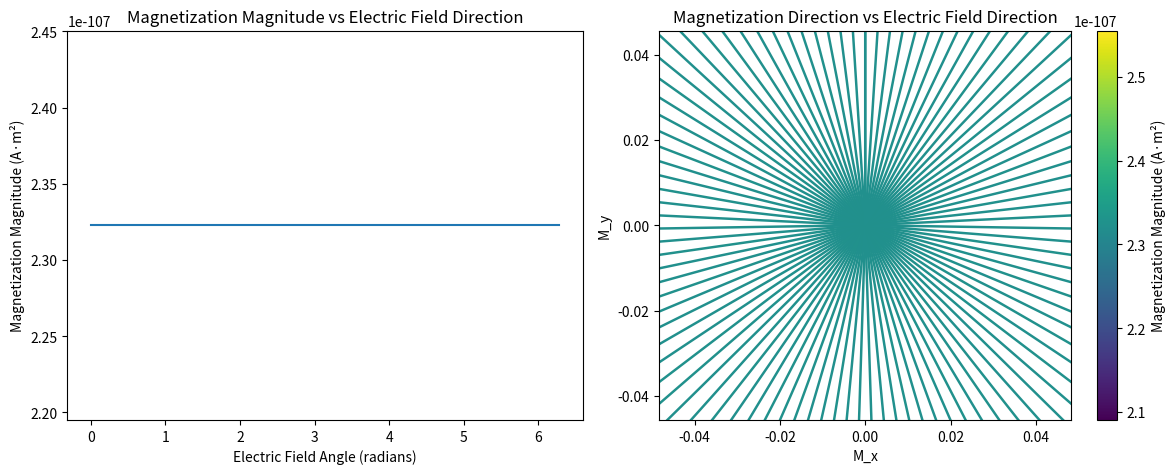
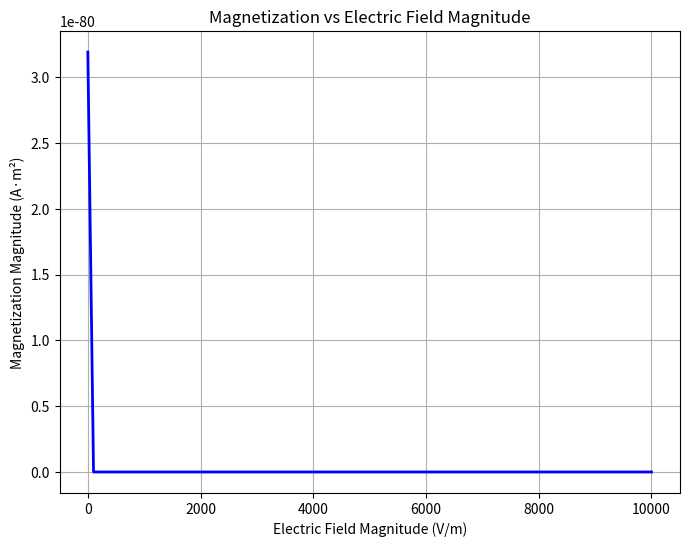
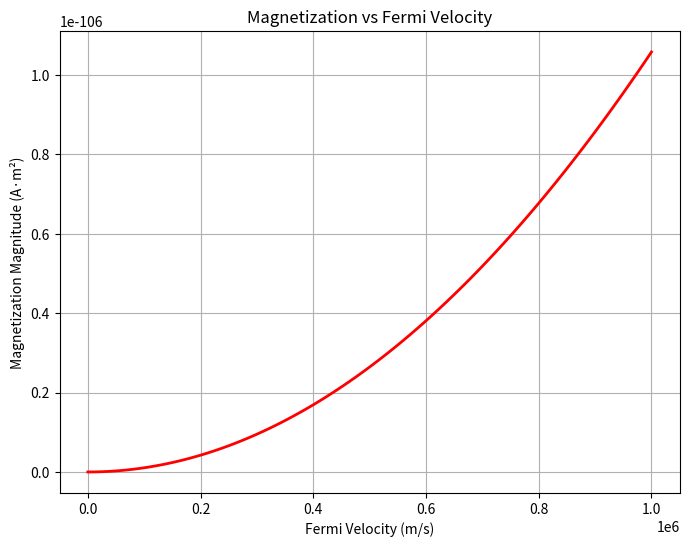
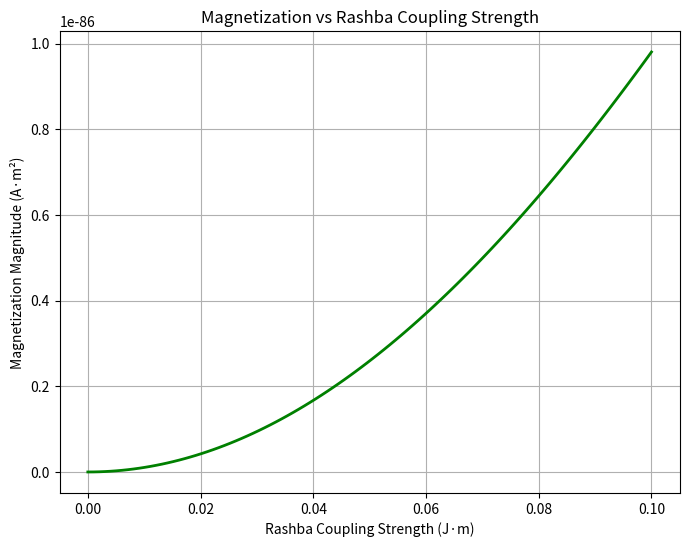
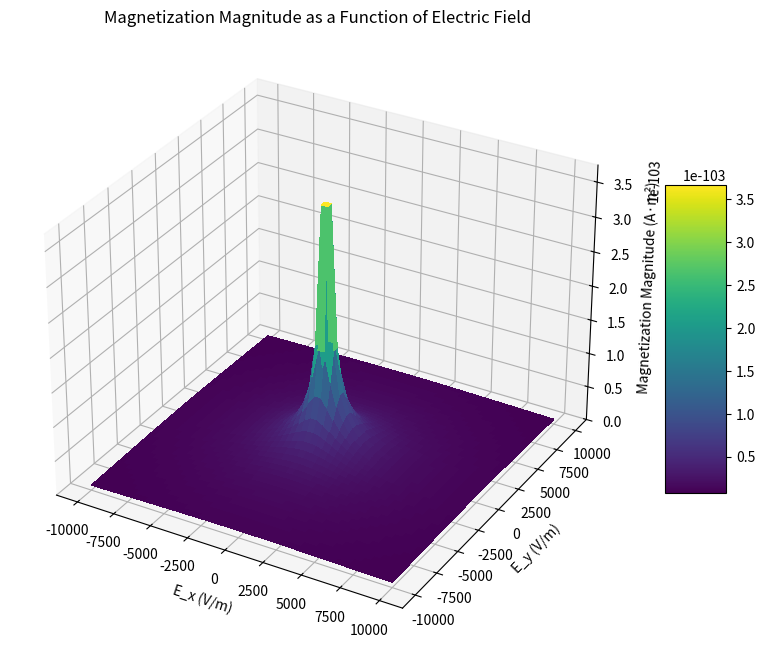

Python code for these plots, in order:
"""
Numerical Implementation of the Edelstein Effect for Rashba Fermions

This script calculates the magnetization magnitude and direction induced by an electric field
in a 2D Rashba electron gas at the Gamma point of the Brillouin zone. The model is based
on the semiclassical Boltzmann approach and accounts for parameter dependencies such as
Rashba coupling strength, Fermi velocity, and electric field characteristics.

Author: [Your Name]
Date: [Current Date]
"""

import numpy as np
import matplotlib.pyplot as plt
from matplotlib import cm
from mpl_toolkits.mplot3d import Axes3D

# Constants (in SI units)
hbar = 1.0545718e-34  # Reduced Planck constant
e = 1.602176634e-19    # Elementary charge
mu_b = 9.2740100783e-24 # Bohr magneton

class EdelsteinEffect:
    """
    A class to model the Edelstein effect in a 2D Rashba electron gas.

    Attributes:
        m (float): Effective mass of carriers (kg)
        alpha_R (float): Rashba spin-orbit coupling strength (J·m)
        E_F (float): Fermi energy (J)
        tau (float): Relaxation time (s)
        E_field (numpy.ndarray): Applied electric field vector (V/m)
    """

    def __init__(self, m, alpha_R, E_F, tau, E_field):
        """
        Initialize the Edelstein effect model with given parameters.

        Args:
            m (float): Effective mass of carriers (kg)
            alpha_R (float): Rashba spin-orbit coupling strength (J·m)
            E_F (float): Fermi energy (J)
            tau (float): Relaxation time (s)
            E_field (numpy.ndarray): Applied electric field vector (V/m)
        """
        self.m = m
        self.alpha_R = alpha_R
        self.E_F = E_F
        self.tau = tau
        self.E_field = E_field

        # Calculate derived parameters
        self.k0 = m * alpha_R / hbar**2
        self.v_F = np.sqrt(2 * E_F / m)  # Fermi velocity
        self.L_s = hbar / (2 * m * alpha_R)  # Spin-orbit length
        self.gamma = (e * np.linalg.norm(E_field) * self.L_s) / E_F  # Nonlinearity parameter

    def calculate_fermi_momenta(self):
        """
        Calculate the Fermi momenta for both chirality bands.

        Returns:
            tuple: (k_plus_F, k_minus_F) Fermi momenta for ν=+ and ν=- bands (m⁻¹)
        """
        k_plus_F = -self.k0 + np.sqrt(self.k0**2 + 2 * self.m * self.E_F / hbar**2)
        k_minus_F = self.k0 + np.sqrt(self.k0**2 + 2 * self.m * self.E_F / hbar**2)
        return k_plus_F, k_minus_F

    def calculate_magnetization(self):
        """
        Calculate the magnetization vector using the semiclassical Boltzmann approach.

        Returns:
            numpy.ndarray: Magnetization vector (A·m²)
        """
        # Determine the regime based on gamma
        if self.gamma < 1:
            # Linear regime (HDR or LDR)
            k_plus_F, k_minus_F = self.calculate_fermi_momenta()

            # Check if both bands are occupied (HDR)
            if k_plus_F > 0:
                # High-Density Regime
                M_magnitude = (mu_b * np.abs(e) * self.tau * self.m * self.alpha_R) / (2 * np.pi)
            else:
                # Low-Density Regime
                M_magnitude = (mu_b * np.abs(e) * self.tau) / (2 * np.pi) * \
                             np.sqrt(self.m**2 * self.alpha_R**2 + 2 * self.m * self.E_F)
        else:
            # Nonlinear regime (saturation)
            M_magnitude = (mu_b * np.abs(e) * self.tau * self.m * self.alpha_R) / (2 * np.pi) * \
                         np.tanh(1 / self.gamma)

        # Magnetization direction is perpendicular to E_field (in-plane)
        E_perp = np.array([-self.E_field[1], self.E_field[0], 0])
        if np.linalg.norm(E_perp) > 0:
            M_direction = E_perp / np.linalg.norm(E_perp)
        else:
            M_direction = np.array([0, 1, 0])  # Default direction if E_field is zero

        M_vector = M_magnitude * M_direction
        return M_vector

    def calculate_magnetization_angular_dependence(self, E_magnitude, num_angles=100):
        """
        Calculate magnetization for different electric field directions.

        Args:
            E_magnitude (float): Magnitude of the electric field (V/m)
            num_angles (int): Number of angles to sample

        Returns:
            tuple: (angles, M_magnitudes, M_directions) for visualization
        """
        angles = np.linspace(0, 2 * np.pi, num_angles)
        M_magnitudes = []
        M_directions = []

        for angle in angles:
            E_field = E_magnitude * np.array([np.cos(angle), np.sin(angle), 0])
            self.E_field = E_field
            self.gamma = (e * np.linalg.norm(E_field) * self.L_s) / self.E_F

            M_vector = self.calculate_magnetization()
            M_magnitudes.append(np.linalg.norm(M_vector))
            M_directions.append(M_vector / np.linalg.norm(M_vector) if np.linalg.norm(M_vector) > 0 else np.array([0, 0, 0]))

        return angles, np.array(M_magnitudes), np.array(M_directions)

    def calculate_magnetization_vs_field(self, E_max, num_points=100):
        """
        Calculate magnetization as a function of electric field magnitude.

        Args:
            E_max (float): Maximum electric field magnitude (V/m)
            num_points (int): Number of points to sample

        Returns:
            tuple: (E_magnitudes, M_magnitudes) for visualization
        """
        E_magnitudes = np.linspace(0, E_max, num_points)
        M_magnitudes = []

        for E_mag in E_magnitudes:
            E_field = E_mag * np.array([1, 0, 0])  # Fixed direction along x-axis
            self.E_field = E_field
            self.gamma = (e * E_mag * self.L_s) / self.E_F

            M_vector = self.calculate_magnetization()
            M_magnitudes.append(np.linalg.norm(M_vector))

        return E_magnitudes, np.array(M_magnitudes)

    def calculate_magnetization_vs_fermi_velocity(self, v_F_max, num_points=100):
        """
        Calculate magnetization as a function of Fermi velocity.

        Args:
            v_F_max (float): Maximum Fermi velocity (m/s)
            num_points (int): Number of points to sample

        Returns:
            tuple: (v_F_values, M_magnitudes) for visualization
        """
        v_F_values = np.linspace(0.1, v_F_max, num_points)
        M_magnitudes = []

        for v_F in v_F_values:
            E_F = 0.5 * self.m * v_F**2
            self.E_F = E_F
            self.v_F = v_F
            self.gamma = (e * np.linalg.norm(self.E_field) * self.L_s) / E_F

            M_vector = self.calculate_magnetization()
            M_magnitudes.append(np.linalg.norm(M_vector))

        return v_F_values, np.array(M_magnitudes)

    def calculate_magnetization_vs_rashba_coupling(self, alpha_R_max, num_points=100):
        """
        Calculate magnetization as a function of Rashba coupling strength.

        Args:
            alpha_R_max (float): Maximum Rashba coupling strength (J·m)
            num_points (int): Number of points to sample

        Returns:
            tuple: (alpha_R_values, M_magnitudes) for visualization
        """
        alpha_R_values = np.linspace(0.1, alpha_R_max, num_points)
        M_magnitudes = []

        for alpha_R in alpha_R_values:
            self.alpha_R = alpha_R
            self.k0 = self.m * alpha_R / hbar**2
            self.L_s = hbar / (2 * self.m * alpha_R)
            self.gamma = (e * np.linalg.norm(self.E_field) * self.L_s) / self.E_F

            M_vector = self.calculate_magnetization()
            M_magnitudes.append(np.linalg.norm(M_vector))

        return alpha_R_values, np.array(M_magnitudes)

# Example usage and visualization
if __name__ == "__main__":
    # Material parameters (example values for a typical 2D electron gas)
    m = 9.10938356e-31  # Electron mass (kg)
    alpha_R = 1e-11      # Rashba coupling strength (J·m)
    E_F = 1e-20          # Fermi energy (J)
    tau = 1e-12          # Relaxation time (s)
    E_field = np.array([1e3, 0, 0])  # Electric field (V/m)

    # Create Edelstein effect model
    edelstein = EdelsteinEffect(m, alpha_R, E_F, tau, E_field)

    # Calculate magnetization
    M_vector = edelstein.calculate_magnetization()
    print(f"Magnetization vector: {M_vector} A·m²")
    print(f"Magnetization magnitude: {np.linalg.norm(M_vector):.2e} A·m²")
    print(f"Magnetization direction: {M_vector / np.linalg.norm(M_vector) if np.linalg.norm(M_vector) > 0 else [0, 0, 0]}")

    # Visualization 1: Magnetization vs Electric Field Direction
    E_magnitude = 1e3  # V/m
    angles, M_magnitudes, M_directions = edelstein.calculate_magnetization_angular_dependence(E_magnitude)

    plt.figure(figsize=(12, 5))
    plt.subplot(1, 2, 1)
    plt.polar(angles, M_magnitudes)
    plt.title("Magnetization Magnitude vs Electric Field Direction")
    plt.xlabel("Electric Field Angle (radians)")
    plt.ylabel("Magnetization Magnitude (A·m²)")

    plt.subplot(1, 2, 2)
    plt.quiver([0] * len(angles), [0] * len(angles),
               M_directions[:, 0], M_directions[:, 1],
               M_magnitudes, cmap='viridis', scale=1)
    plt.title("Magnetization Direction vs Electric Field Direction")
    plt.xlabel("M_x")
    plt.ylabel("M_y")
    plt.axis('equal')
    plt.colorbar(label="Magnetization Magnitude (A·m²)")
    plt.tight_layout()
    plt.show()

    # Visualization 2: Magnetization vs Electric Field Magnitude
    E_max = 1e4  # V/m
    E_magnitudes, M_magnitudes = edelstein.calculate_magnetization_vs_field(E_max)

    plt.figure(figsize=(8, 6))
    plt.plot(E_magnitudes, M_magnitudes, 'b-', linewidth=2)
    plt.title("Magnetization vs Electric Field Magnitude")
    plt.xlabel("Electric Field Magnitude (V/m)")
    plt.ylabel("Magnetization Magnitude (A·m²)")
    plt.grid(True)
    plt.show()

    # Visualization 3: Magnetization vs Fermi Velocity
    v_F_max = 1e6  # m/s
    v_F_values, M_magnitudes = edelstein.calculate_magnetization_vs_fermi_velocity(v_F_max)

    plt.figure(figsize=(8, 6))
    plt.plot(v_F_values, M_magnitudes, 'r-', linewidth=2)
    plt.title("Magnetization vs Fermi Velocity")
    plt.xlabel("Fermi Velocity (m/s)")
    plt.ylabel("Magnetization Magnitude (A·m²)")
    plt.grid(True)
    plt.show()

    # Visualization 4: Magnetization vs Rashba Coupling Strength
    alpha_R_max = 1e-10  # J·m
    alpha_R_values, M_magnitudes = edelstein.calculate_magnetization_vs_rashba_coupling(alpha_R_max)

    plt.figure(figsize=(8, 6))
    plt.plot(alpha_R_values, M_magnitudes, 'g-', linewidth=2)
    plt.title("Magnetization vs Rashba Coupling Strength")
    plt.xlabel("Rashba Coupling Strength (J·m)")
    plt.ylabel("Magnetization Magnitude (A·m²)")
    plt.grid(True)
    plt.show()

    # 3D Visualization: Magnetization Surface
    fig = plt.figure(figsize=(10, 8))
    ax = fig.add_subplot(111, projection='3d')

    # Create grid of electric field components
    E_x = np.linspace(-1e4, 1e4, 50)
    E_y = np.linspace(-1e4, 1e4, 50)
    E_x, E_y = np.meshgrid(E_x, E_y)
    M_z = np.zeros_like(E_x)

    for i in range(E_x.shape[0]):
        for j in range(E_x.shape[1]):
            E_field = np.array([E_x[i,j], E_y[i,j], 0])
            edelstein.E_field = E_field
            edelstein.gamma = (e * np.linalg.norm(E_field) * edelstein.L_s) / edelstein.E_F
            M_vector = edelstein.calculate_magnetization()
            M_z[i,j] = np.linalg.norm(M_vector)

    # Plot the surface
    surf = ax.plot_surface(E_x, E_y, M_z, cmap=cm.viridis, linewidth=0, antialiased=False)
    ax.set_xlabel('E_x (V/m)')
    ax.set_ylabel('E_y (V/m)')
    ax.set_zlabel('Magnetization Magnitude (A·m²)')
    ax.set_title('Magnetization Magnitude as a Function of Electric Field')
    fig.colorbar(surf, shrink=0.5, aspect=5)
    plt.savefig("magnetization_surface.png", dpi=600)
    plt.show()
